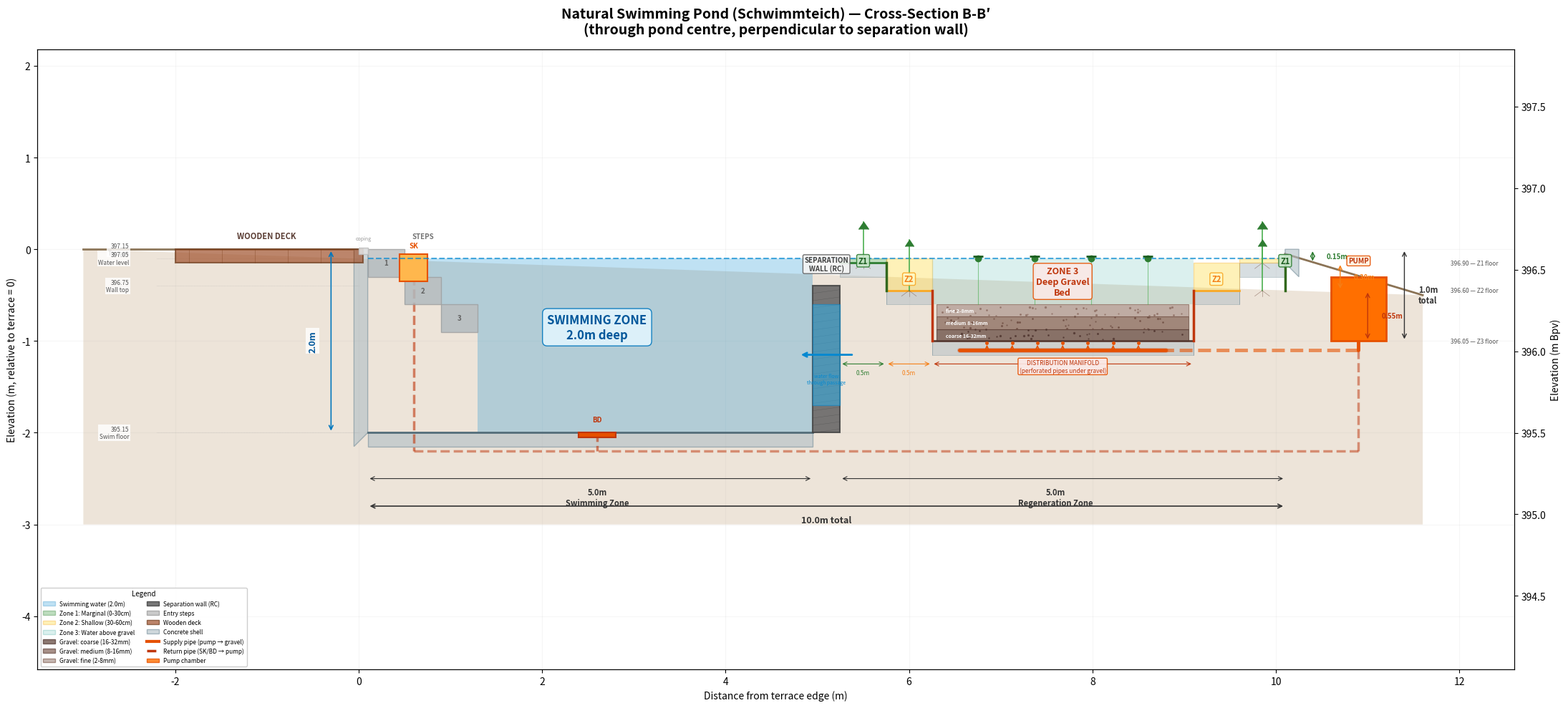

This figure's Python source:
"""
Detailed cross-section through the Schwimmteich (natural swimming pond).
Cut line runs through the centre of the pond (perpendicular to separation wall),
from the terrace/deck through the swimming zone, separation wall, and all three
regeneration depth zones.

Matches dimensions from create_schwimmteich_3d.py.
"""

import numpy as np
import matplotlib
matplotlib.use('Agg')
import matplotlib.pyplot as plt
import matplotlib.patches as mpatches
from matplotlib.patches import FancyArrowPatch, Rectangle

# =============================================================
# DIMENSIONS (matching 3D isometric script)
# =============================================================

# Horizontal positions (distance from terrace edge, positive = away from house)
DECK_START = -2.0     # deck extends 2m behind pond edge
DECK_END = 0.0        # deck/terrace edge
POND_START = 0.1      # coping stone gap
POND_END = 10.1       # far end of pond (10m long)
WALL_POS = 5.1        # separation wall centre (5m from pond start)
WALL_T = 0.30         # wall thickness

# Elevation (relative, terrace = 0)
TERRACE_Z = 0.0
WATER_Z = -0.10
SWIM_FLOOR_Z = -2.00
WALL_TOP_Z = -0.40
WALL_BASE_Z = -2.00

# Regen zone depths (3 zones)
Z1_Z = -0.15    # marginal zone floor (0-30cm, avg ~15cm)
Z2_Z = -0.45    # shallow zone floor (30-60cm, avg ~45cm)
Z3_Z = -1.00    # deep gravel bed floor (60-100cm)

# Zone widths (from regen zone edge inward)
Z1_W = 0.5
Z2_W = 0.5

# Gravel layers within Zone 3
GRAVEL_COARSE_TOP = -1.00   # bottom of zone = coarse base
GRAVEL_COARSE_Z = -0.87     # top of coarse layer
GRAVEL_MED_Z = -0.73        # top of medium layer
GRAVEL_FINE_Z = -0.60       # top of fine layer (= gravel surface)

# Pipe level
PIPE_Z = -1.10

# Steps
STEP_DEPTHS = [-0.30, -0.60, -0.90]
STEP_D = 0.4  # each step tread depth

# Deck
DECK_THICKNESS = 0.15

# Liner thickness (exaggerated for visibility)
LINER_T = 0.06

# Shell/concrete thickness
SHELL_T = 0.15

# =============================================================
# FIGURE SETUP
# =============================================================

fig, ax = plt.subplots(1, 1, figsize=(22, 10))

# =============================================================
# HELPER: draw a filled polygon
# =============================================================
def poly(ax, xs, zs, color, alpha=1.0, ec='#333', lw=0.5, zorder=2, label=None):
    ax.fill(xs, zs, color=color, alpha=alpha, edgecolor=ec, linewidth=lw,
            zorder=zorder, label=label)

# =============================================================
# 1. GROUND / EARTH (background)
# =============================================================
ground_xs = [DECK_START - 1.0, POND_END + 1.5, POND_END + 1.5, DECK_START - 1.0]
ground_zs = [TERRACE_Z, TERRACE_Z - 0.5, -3.0, -3.0]
poly(ax, ground_xs, ground_zs, '#C4A882', alpha=0.3, ec='none', zorder=0)

# Ground surface line
ax.plot([DECK_START - 1.0, DECK_END], [TERRACE_Z, TERRACE_Z],
        color='#8B7355', lw=2, zorder=1)
ax.plot([POND_END, POND_END + 1.5], [TERRACE_Z - 0.05, TERRACE_Z - 0.5],
        color='#8B7355', lw=2, zorder=1)

# =============================================================
# 2. CONCRETE SHELL (pond structure)
# =============================================================
# Outer shell profile
shell_color = '#B0BEC5'

# Swimming zone shell
# Floor
poly(ax, [POND_START, WALL_POS - WALL_T/2, WALL_POS - WALL_T/2, POND_START],
         [SWIM_FLOOR_Z, SWIM_FLOOR_Z, SWIM_FLOOR_Z - SHELL_T, SWIM_FLOOR_Z - SHELL_T],
     shell_color, alpha=0.6, ec='#78909C', lw=1.0, zorder=1)
# Left wall
poly(ax, [POND_START - SHELL_T, POND_START, POND_START, POND_START - SHELL_T],
         [SWIM_FLOOR_Z - SHELL_T, SWIM_FLOOR_Z, TERRACE_Z, TERRACE_Z],
     shell_color, alpha=0.6, ec='#78909C', lw=1.0, zorder=1)

# Regen zone shell — stepped profile
# Zone 1 floor (near wall side)
regen_start = WALL_POS + WALL_T/2
z1_end = regen_start + Z1_W
z2_end = z1_end + Z2_W
z3_end = POND_END - Z1_W - Z2_W
z3_far_z2 = POND_END - Z1_W
z3_far_z1 = POND_END

# Shell under regen zone (follows stepped profile)
shell_xs = [regen_start, z1_end, z1_end, z2_end, z2_end,
            z3_end, z3_end, z3_far_z2, z3_far_z2, z3_far_z1, z3_far_z1,
            POND_END + SHELL_T, POND_END + SHELL_T,
            regen_start]
shell_zs = [Z1_Z - SHELL_T, Z1_Z - SHELL_T, Z2_Z - SHELL_T, Z2_Z - SHELL_T,
            Z3_Z - SHELL_T, Z3_Z - SHELL_T,
            Z2_Z - SHELL_T, Z2_Z - SHELL_T, Z1_Z - SHELL_T, Z1_Z - SHELL_T,
            TERRACE_Z, TERRACE_Z,
            Z1_Z - SHELL_T,
            Z1_Z - SHELL_T]
# Simplified: just show the shell as a thin line under the profile
# Draw the stepped floor with shell underneath
regen_profile_x = [regen_start, z1_end, z1_end, z2_end, z2_end,
                   z3_end, z3_end, z3_far_z2, z3_far_z2, z3_far_z1]
regen_profile_z = [Z1_Z, Z1_Z, Z2_Z, Z2_Z, Z3_Z,
                   Z3_Z, Z2_Z, Z2_Z, Z1_Z, Z1_Z]

# Shell under regen stepped floor
for i in range(len(regen_profile_x) - 1):
    x0, x1 = regen_profile_x[i], regen_profile_x[i+1]
    z_top = regen_profile_z[i]
    z_bot = z_top - SHELL_T
    poly(ax, [x0, x1, x1, x0], [z_top, regen_profile_z[i+1], regen_profile_z[i+1] - SHELL_T, z_bot],
         shell_color, alpha=0.5, ec='#78909C', lw=0.5, zorder=1)

# Far wall shell
poly(ax, [POND_END, POND_END + SHELL_T, POND_END + SHELL_T, POND_END],
         [Z1_Z, Z1_Z - SHELL_T, TERRACE_Z, TERRACE_Z],
     shell_color, alpha=0.6, ec='#78909C', lw=1.0, zorder=1)

# =============================================================
# 3. SWIMMING ZONE
# =============================================================

# Water in swimming zone
swim_water_xs = [POND_START, WALL_POS - WALL_T/2, WALL_POS - WALL_T/2, POND_START]
swim_water_zs = [WATER_Z, WATER_Z, SWIM_FLOOR_Z, SWIM_FLOOR_Z]

# Subtract steps area — draw water around steps
# Steps profile (left side of swim zone)
step_profile_x = [POND_START]
step_profile_z = [WATER_Z]
for i, depth in enumerate(STEP_DEPTHS):
    sx = POND_START + i * STEP_D
    step_profile_x.extend([sx, sx + STEP_D])
    step_profile_z.extend([depth, depth])
# After last step, go down to floor
last_step_x = POND_START + len(STEP_DEPTHS) * STEP_D
step_profile_x.extend([last_step_x, last_step_x])
step_profile_z.extend([STEP_DEPTHS[-1], SWIM_FLOOR_Z])

# Full swimming zone water
full_swim_x = step_profile_x + [WALL_POS - WALL_T/2, WALL_POS - WALL_T/2, POND_START]
full_swim_z = step_profile_z + [SWIM_FLOOR_Z, WATER_Z, WATER_Z]
poly(ax, full_swim_x, full_swim_z, '#0288D1', alpha=0.25, ec='none', zorder=3,
     label='Swimming water (2.0m)')

# Swimming floor
ax.plot([POND_START, WALL_POS - WALL_T/2], [SWIM_FLOOR_Z, SWIM_FLOOR_Z],
        color='#546E7A', lw=2, zorder=4)

# =============================================================
# 4. ENTRY STEPS
# =============================================================
for i, depth in enumerate(STEP_DEPTHS):
    sx = POND_START + i * STEP_D
    prev_z = TERRACE_Z if i == 0 else STEP_DEPTHS[i-1]
    poly(ax, [sx, sx + STEP_D, sx + STEP_D, sx],
             [prev_z, prev_z, depth, depth],
         '#BDBDBD', alpha=0.8, ec='#9E9E9E', lw=1.0, zorder=5)
    # Step number
    mid_x = sx + STEP_D / 2
    mid_z = (prev_z + depth) / 2
    ax.text(mid_x, mid_z, f'{i+1}', fontsize=7, ha='center', va='center',
            color='#616161', fontweight='bold', zorder=6)

# =============================================================
# 5. SEPARATION WALL
# =============================================================
wall_x0 = WALL_POS - WALL_T/2
wall_x1 = WALL_POS + WALL_T/2

poly(ax, [wall_x0, wall_x1, wall_x1, wall_x0],
         [WALL_BASE_Z, WALL_BASE_Z, WALL_TOP_Z, WALL_TOP_Z],
     '#616161', alpha=0.85, ec='#424242', lw=1.5, zorder=8)

# Wall hatching (diagonal lines for concrete)
for hatch_z in np.arange(WALL_BASE_Z, WALL_TOP_Z, 0.08):
    ax.plot([wall_x0, wall_x1], [hatch_z, hatch_z + 0.04],
            color='#424242', lw=0.3, zorder=9, alpha=0.5)

# Water passage (opening in wall, shown as blue gap)
passage_z_bot = WALL_BASE_Z + 0.3
passage_z_top = WALL_TOP_Z - 0.2
poly(ax, [wall_x0, wall_x1, wall_x1, wall_x0],
         [passage_z_bot, passage_z_bot, passage_z_top, passage_z_top],
     '#29B6F6', alpha=0.5, ec='#0288D1', lw=1.0, zorder=9)

# Flow arrow through passage
passage_mid_z = (passage_z_bot + passage_z_top) / 2
ax.annotate('', xy=(wall_x0 - 0.15, passage_mid_z), xytext=(wall_x1 + 0.15, passage_mid_z),
            arrowprops=dict(arrowstyle='->', color='#0288D1', lw=2.0), zorder=10)

# =============================================================
# 6. REGENERATION ZONE - THREE DEPTH ZONES
# =============================================================

# --- Zone 1: Marginal (0-30cm) ---
# Near side (next to wall)
poly(ax, [regen_start, z1_end, z1_end, regen_start],
         [WATER_Z, WATER_Z, Z1_Z, Z1_Z],
     '#43A047', alpha=0.35, ec='#2E7D32', lw=1.0, zorder=3)
# Far side
poly(ax, [z3_far_z1, POND_END, POND_END, z3_far_z1],
         [WATER_Z, WATER_Z, Z1_Z, Z1_Z],
     '#43A047', alpha=0.35, ec='#2E7D32', lw=1.0, zorder=3)

# Zone 1 floor lines
ax.plot([regen_start, z1_end], [Z1_Z, Z1_Z], color='#2E7D32', lw=2, zorder=4)
ax.plot([z3_far_z1, POND_END], [Z1_Z, Z1_Z], color='#2E7D32', lw=2, zorder=4)

# --- Zone 2: Shallow (30-60cm) ---
# Near side
poly(ax, [z1_end, z2_end, z2_end, z1_end, z1_end],
         [WATER_Z, WATER_Z, Z2_Z, Z2_Z, Z1_Z],
     '#FDD835', alpha=0.35, ec='#F9A825', lw=1.0, zorder=3)
# Far side
poly(ax, [z3_end, z3_far_z2, z3_far_z2, z3_far_z1, z3_far_z1, z3_end],
         [Z2_Z, Z2_Z, WATER_Z, WATER_Z, Z1_Z, Z1_Z],
     '#FDD835', alpha=0.35, ec='#F9A825', lw=1.0, zorder=3)

# Step-down faces
ax.plot([z1_end, z1_end], [Z1_Z, Z2_Z], color='#33691E', lw=2.5, zorder=5)
ax.plot([z3_far_z1, z3_far_z1], [Z1_Z, Z2_Z], color='#33691E', lw=2.5, zorder=5)

# Zone 2 floor lines
ax.plot([z1_end, z2_end], [Z2_Z, Z2_Z], color='#F9A825', lw=2, zorder=4)
ax.plot([z3_end, z3_far_z2], [Z2_Z, Z2_Z], color='#F9A825', lw=2, zorder=4)

# --- Zone 3: Deep gravel bed (60-100cm) ---
# Water above gravel
poly(ax, [z2_end, z3_end, z3_end, z2_end],
         [WATER_Z, WATER_Z, GRAVEL_FINE_Z, GRAVEL_FINE_Z],
     '#4DB6AC', alpha=0.2, ec='none', zorder=3)

# Step-down faces Z2→Z3
ax.plot([z2_end, z2_end], [Z2_Z, Z3_Z], color='#BF360C', lw=2.5, zorder=5)
ax.plot([z3_end, z3_end], [Z2_Z, Z3_Z], color='#BF360C', lw=2.5, zorder=5)

# Zone 3 floor
ax.plot([z2_end, z3_end], [Z3_Z, Z3_Z], color='#5D4037', lw=2, zorder=4)

# =============================================================
# 7. GRAVEL LAYERS (in Zone 3)
# =============================================================

# Coarse gravel (bottom layer)
poly(ax, [z2_end + 0.05, z3_end - 0.05, z3_end - 0.05, z2_end + 0.05],
         [Z3_Z, Z3_Z, GRAVEL_COARSE_Z, GRAVEL_COARSE_Z],
     '#5D4037', alpha=0.7, ec='#4E342E', lw=0.8, zorder=5,
     label='Gravel: coarse (16-32mm)')

# Medium gravel (middle layer)
poly(ax, [z2_end + 0.05, z3_end - 0.05, z3_end - 0.05, z2_end + 0.05],
         [GRAVEL_COARSE_Z, GRAVEL_COARSE_Z, GRAVEL_MED_Z, GRAVEL_MED_Z],
     '#795548', alpha=0.65, ec='#5D4037', lw=0.8, zorder=5,
     label='Gravel: medium (8-16mm)')

# Fine gravel (top layer)
poly(ax, [z2_end + 0.05, z3_end - 0.05, z3_end - 0.05, z2_end + 0.05],
         [GRAVEL_MED_Z, GRAVEL_MED_Z, GRAVEL_FINE_Z, GRAVEL_FINE_Z],
     '#A1887F', alpha=0.6, ec='#795548', lw=0.8, zorder=5,
     label='Gravel: fine (2-8mm)')

# Gravel texture (dots)
np.random.seed(42)
for _ in range(120):
    gx = np.random.uniform(z2_end + 0.1, z3_end - 0.1)
    gz = np.random.uniform(Z3_Z + 0.02, GRAVEL_FINE_Z - 0.02)
    size = np.random.uniform(1.0, 3.0)
    # Color based on layer
    if gz < GRAVEL_COARSE_Z:
        gc = '#4E342E'
    elif gz < GRAVEL_MED_Z:
        gc = '#6D4C41'
    else:
        gc = '#8D6E63'
    ax.plot(gx, gz, '.', color=gc, markersize=size, zorder=6, alpha=0.7)

# =============================================================
# 8. PIPING
# =============================================================

pipe_lw = 3.5

# Distribution manifold (horizontal, under gravel in zone 3)
ax.plot([z2_end + 0.3, z3_end - 0.3], [PIPE_Z, PIPE_Z],
        color='#E65100', lw=pipe_lw, zorder=7, solid_capstyle='round')
# Pipe outline
ax.plot([z2_end + 0.3, z3_end - 0.3], [PIPE_Z, PIPE_Z],
        color='#BF360C', lw=pipe_lw + 1.5, zorder=6.5, solid_capstyle='round', alpha=0.3)

# Perforated holes (upward arrows from pipe)
for px in np.linspace(z2_end + 0.6, z3_end - 0.6, 7):
    ax.annotate('', xy=(px, PIPE_Z + 0.08), xytext=(px, PIPE_Z),
                arrowprops=dict(arrowstyle='->', color='#E65100', lw=1.0), zorder=8)
    ax.plot(px, PIPE_Z + 0.08, 'o', color='#E65100', markersize=2.5, zorder=8)

# Feed pipe from pump (vertical rise to manifold level)
pump_x = POND_END + 0.8
pump_z = -0.50
ax.plot([pump_x, pump_x], [pump_z, PIPE_Z], color='#E65100', lw=pipe_lw, zorder=7,
        solid_capstyle='round')
ax.plot([pump_x, z3_end - 0.3], [PIPE_Z, PIPE_Z], color='#E65100', lw=pipe_lw, zorder=7,
        solid_capstyle='round', linestyle='--', alpha=0.6)

# Return pipe from skimmer/drain to pump (dashed, under swim zone)
skimmer_x = POND_START + 0.5
ax.plot([skimmer_x, skimmer_x], [WATER_Z - 0.05, SWIM_FLOOR_Z - 0.2],
        color='#BF360C', lw=2.5, ls='--', zorder=2, alpha=0.6)
ax.plot([skimmer_x, pump_x], [SWIM_FLOOR_Z - 0.2, SWIM_FLOOR_Z - 0.2],
        color='#BF360C', lw=2.5, ls='--', zorder=2, alpha=0.5)
ax.plot([pump_x, pump_x], [SWIM_FLOOR_Z - 0.2, pump_z], color='#BF360C', lw=2.5,
        ls='--', zorder=2, alpha=0.5)

# Bottom drain pipe
drain_x = (POND_START + WALL_POS) / 2
ax.plot([drain_x, drain_x], [SWIM_FLOOR_Z, SWIM_FLOOR_Z - 0.2],
        color='#BF360C', lw=2.5, ls='--', zorder=2, alpha=0.6)

# =============================================================
# 9. SKIMMER & BOTTOM DRAIN symbols
# =============================================================

# Skimmer at water surface
sk_rect = Rectangle((skimmer_x - 0.15, WATER_Z - 0.25), 0.3, 0.30,
                     facecolor='#FFB74D', edgecolor='#E65100', lw=1.5, zorder=10)
ax.add_patch(sk_rect)

# Bottom drain grate
bd_rect = Rectangle((drain_x - 0.2, SWIM_FLOOR_Z - 0.05), 0.4, 0.05,
                     facecolor='#E65100', edgecolor='#BF360C', lw=1.5, zorder=10)
ax.add_patch(bd_rect)

# Pump chamber
pump_rect = Rectangle((pump_x - 0.3, pump_z - 0.5), 0.6, 0.7,
                       facecolor='#FF6F00', edgecolor='#E65100', lw=2.0, zorder=10)
ax.add_patch(pump_rect)

# =============================================================
# 10. WATER LEVEL LINE
# =============================================================
ax.plot([POND_START, POND_END], [WATER_Z, WATER_Z],
        color='#0288D1', lw=1.5, ls='--', zorder=11, alpha=0.7)

# =============================================================
# 11. TERRACE / DECK
# =============================================================
poly(ax, [DECK_START, DECK_END + 0.05, DECK_END + 0.05, DECK_START],
         [TERRACE_Z, TERRACE_Z, TERRACE_Z - DECK_THICKNESS, TERRACE_Z - DECK_THICKNESS],
     '#A0522D', alpha=0.7, ec='#6D3A1A', lw=1.5, zorder=10)

# Deck plank lines
for dx in np.linspace(DECK_START + 0.15, DECK_END - 0.05, 6):
    ax.plot([dx, dx], [TERRACE_Z, TERRACE_Z - DECK_THICKNESS],
            color='#7B3F1A', lw=0.5, zorder=11, alpha=0.5)

# Coping stone
poly(ax, [DECK_END, POND_START, POND_START, DECK_END],
         [TERRACE_Z + 0.02, TERRACE_Z + 0.02, TERRACE_Z - 0.05, TERRACE_Z - 0.05],
     '#E0E0E0', alpha=0.9, ec='#BDBDBD', lw=1.0, zorder=11)

# =============================================================
# 12. PLANTS
# =============================================================

def draw_plant(ax, x, base_z, height, leaf_size=8):
    """Draw a simple plant symbol."""
    top_z = base_z + height
    ax.plot([x, x], [base_z, top_z], color='#4CAF50', lw=1.2, zorder=12)
    ax.plot(x, top_z, marker=6, color='#2E7D32', markersize=leaf_size, zorder=12)
    # Roots
    for rx in [-0.08, 0, 0.08]:
        ax.plot([x, x + rx], [base_z, base_z - 0.06], color='#795548', lw=0.5,
                zorder=12, alpha=0.6)

# Zone 1 plants (tall emergent, above water)
for px in [regen_start + 0.25, POND_END - 0.25]:
    draw_plant(ax, px, Z1_Z, 0.45, leaf_size=10)

# Zone 2 plants (medium, partially above water)
for px in [z1_end + 0.25, z3_far_z2 + 0.25]:
    draw_plant(ax, px, Z2_Z, 0.55, leaf_size=9)

# Zone 3 plants (submerged oxygenators + lily pads at surface)
for px in np.linspace(z2_end + 0.5, z3_end - 0.5, 4):
    # Submerged stem
    ax.plot([px, px], [GRAVEL_FINE_Z, WATER_Z - 0.02], color='#4CAF50', lw=0.8,
            zorder=12, alpha=0.6)
    # Lily pad at surface
    ax.plot(px, WATER_Z, 'o', color='#2E7D32', markersize=6, zorder=12)
    ax.plot(px, WATER_Z + 0.02, '_', color='#1B5E20', markersize=10, mew=2, zorder=12)

# =============================================================
# 13. DIMENSION ANNOTATIONS
# =============================================================

dim_color = '#333333'
dim_lw = 0.8

# --- Vertical dimensions (right side) ---
# Swimming zone depth
vd_x = POND_START - 0.4
ax.annotate('', xy=(vd_x, SWIM_FLOOR_Z), xytext=(vd_x, TERRACE_Z),
            arrowprops=dict(arrowstyle='<->', color='#0277BD', lw=1.2), zorder=15)
ax.text(vd_x - 0.15, (TERRACE_Z + SWIM_FLOOR_Z)/2, '2.0m',
        fontsize=9, fontweight='bold', color='#01579B', ha='right', va='center',
        rotation=90, zorder=15,
        bbox=dict(facecolor='white', edgecolor='none', alpha=0.8, pad=2))

# Regen zone depths (far right side)
rd_x = POND_END + 0.3
# Zone 1
ax.annotate('', xy=(rd_x, Z1_Z), xytext=(rd_x, TERRACE_Z),
            arrowprops=dict(arrowstyle='<->', color='#2E7D32', lw=1.0), zorder=15)
ax.text(rd_x + 0.15, (TERRACE_Z + Z1_Z)/2, '0.15m',
        fontsize=7, fontweight='bold', color='#2E7D32', ha='left', va='center', zorder=15)
# Zone 2
rd_x2 = POND_END + 0.6
ax.annotate('', xy=(rd_x2, Z2_Z), xytext=(rd_x2, Z1_Z),
            arrowprops=dict(arrowstyle='<->', color='#F57F17', lw=1.0), zorder=15)
ax.text(rd_x2 + 0.15, (Z1_Z + Z2_Z)/2, '0.30m',
        fontsize=7, fontweight='bold', color='#F57F17', ha='left', va='center', zorder=15)
# Zone 3
rd_x3 = POND_END + 0.9
ax.annotate('', xy=(rd_x3, Z3_Z), xytext=(rd_x3, Z2_Z),
            arrowprops=dict(arrowstyle='<->', color='#BF360C', lw=1.0), zorder=15)
ax.text(rd_x3 + 0.15, (Z2_Z + Z3_Z)/2, '0.55m',
        fontsize=7, fontweight='bold', color='#BF360C', ha='left', va='center', zorder=15)
# Total regen depth
rd_x4 = POND_END + 1.3
ax.annotate('', xy=(rd_x4, Z3_Z), xytext=(rd_x4, TERRACE_Z),
            arrowprops=dict(arrowstyle='<->', color=dim_color, lw=1.0), zorder=15)
ax.text(rd_x4 + 0.15, (TERRACE_Z + Z3_Z)/2, '1.0m\ntotal',
        fontsize=8, fontweight='bold', color=dim_color, ha='left', va='center', zorder=15)

# --- Horizontal dimensions (below) ---
dim_z = -2.5

# Swimming zone
ax.annotate('', xy=(WALL_POS - WALL_T/2, dim_z), xytext=(POND_START, dim_z),
            arrowprops=dict(arrowstyle='<->', color=dim_color, lw=dim_lw), zorder=15)
ax.text((POND_START + WALL_POS)/2, dim_z - 0.1, '5.0m\nSwimming Zone',
        fontsize=8, fontweight='bold', color=dim_color, ha='center', va='top', zorder=15)

# Regen zone
ax.annotate('', xy=(POND_END, dim_z), xytext=(WALL_POS + WALL_T/2, dim_z),
            arrowprops=dict(arrowstyle='<->', color=dim_color, lw=dim_lw), zorder=15)
ax.text((WALL_POS + POND_END)/2, dim_z - 0.1, '5.0m\nRegeneration Zone',
        fontsize=8, fontweight='bold', color=dim_color, ha='center', va='top', zorder=15)

# Total
dim_z2 = -2.8
ax.annotate('', xy=(POND_END, dim_z2), xytext=(POND_START, dim_z2),
            arrowprops=dict(arrowstyle='<->', color=dim_color, lw=1.2), zorder=15)
ax.text((POND_START + POND_END)/2, dim_z2 - 0.1, '10.0m total',
        fontsize=9, fontweight='bold', color=dim_color, ha='center', va='top', zorder=15)

# Zone widths within regen
dim_z3 = Z3_Z - 0.25
# Z1 near
ax.annotate('', xy=(z1_end, dim_z3), xytext=(regen_start, dim_z3),
            arrowprops=dict(arrowstyle='<->', color='#2E7D32', lw=0.8), zorder=15)
ax.text((regen_start + z1_end)/2, dim_z3 - 0.06, '0.5m', fontsize=6,
        color='#2E7D32', ha='center', va='top', zorder=15)
# Z2 near
ax.annotate('', xy=(z2_end, dim_z3), xytext=(z1_end, dim_z3),
            arrowprops=dict(arrowstyle='<->', color='#F57F17', lw=0.8), zorder=15)
ax.text((z1_end + z2_end)/2, dim_z3 - 0.06, '0.5m', fontsize=6,
        color='#F57F17', ha='center', va='top', zorder=15)
# Z3 centre
ax.annotate('', xy=(z3_end, dim_z3), xytext=(z2_end, dim_z3),
            arrowprops=dict(arrowstyle='<->', color='#BF360C', lw=0.8), zorder=15)
ax.text((z2_end + z3_end)/2, dim_z3 - 0.06, f'{z3_end - z2_end:.1f}m', fontsize=6,
        color='#BF360C', ha='center', va='top', zorder=15)

# =============================================================
# 14. ELEVATION LABELS
# =============================================================

elev_x = DECK_START - 0.5
elev_items = [
    (TERRACE_Z, '397.15', 'Terrace'),
    (WATER_Z, '397.05', 'Water level'),
    (WALL_TOP_Z, '396.75', 'Wall top'),
    (SWIM_FLOOR_Z, '395.15', 'Swim floor'),
]

for z, elev_str, label in elev_items:
    ax.plot([elev_x + 0.3, POND_START - 0.1], [z, z], color='#999', lw=0.5,
            ls=':', zorder=1, alpha=0.5)
    ax.text(elev_x, z, f'{elev_str}\n{label}', fontsize=6, color='#555',
            ha='right', va='center', zorder=15,
            bbox=dict(facecolor='white', edgecolor='none', alpha=0.8, pad=1))

# Regen zone elevations
relev_x = POND_END + 1.8
relev_items = [
    (Z1_Z, '396.90', 'Z1 floor'),
    (Z2_Z, '396.60', 'Z2 floor'),
    (Z3_Z, '396.05', 'Z3 floor'),
]
for z, elev_str, label in relev_items:
    ax.text(relev_x, z, f'{elev_str} — {label}', fontsize=6, color='#555',
            ha='left', va='center', zorder=15,
            bbox=dict(facecolor='white', edgecolor='none', alpha=0.8, pad=1))

# =============================================================
# 15. LABELS
# =============================================================

# Main zone labels
ax.text((POND_START + WALL_POS)/2, (WATER_Z + SWIM_FLOOR_Z)/2 + 0.2,
        'SWIMMING ZONE\n2.0m deep', fontsize=12, fontweight='bold',
        color='#01579B', ha='center', va='center', zorder=15,
        bbox=dict(boxstyle='round,pad=0.4', facecolor='#E1F5FE',
                  edgecolor='#0277BD', alpha=0.9))

# Zone labels in regen
ax.text((regen_start + z1_end)/2, (WATER_Z + Z1_Z)/2,
        'Z1', fontsize=8, fontweight='bold', color='#1B5E20',
        ha='center', va='center', zorder=15,
        bbox=dict(boxstyle='round,pad=0.2', facecolor='#C8E6C9',
                  edgecolor='#2E7D32', alpha=0.9))

ax.text((z1_end + z2_end)/2, (WATER_Z + Z2_Z)/2 - 0.05,
        'Z2', fontsize=8, fontweight='bold', color='#F57F17',
        ha='center', va='center', zorder=15,
        bbox=dict(boxstyle='round,pad=0.2', facecolor='#FFF9C4',
                  edgecolor='#F9A825', alpha=0.9))

ax.text((z2_end + z3_end)/2, (WATER_Z + GRAVEL_FINE_Z)/2,
        'ZONE 3\nDeep Gravel\nBed', fontsize=9, fontweight='bold', color='#BF360C',
        ha='center', va='center', zorder=15,
        bbox=dict(boxstyle='round,pad=0.3', facecolor='#FBE9E7',
                  edgecolor='#E65100', alpha=0.9))

ax.text((z3_end + z3_far_z2)/2, (WATER_Z + Z2_Z)/2 - 0.05,
        'Z2', fontsize=8, fontweight='bold', color='#F57F17',
        ha='center', va='center', zorder=15,
        bbox=dict(boxstyle='round,pad=0.2', facecolor='#FFF9C4',
                  edgecolor='#F9A825', alpha=0.9))

ax.text((z3_far_z1 + POND_END)/2, (WATER_Z + Z1_Z)/2,
        'Z1', fontsize=8, fontweight='bold', color='#1B5E20',
        ha='center', va='center', zorder=15,
        bbox=dict(boxstyle='round,pad=0.2', facecolor='#C8E6C9',
                  edgecolor='#2E7D32', alpha=0.9))

# Component labels
ax.text(DECK_START + 1.0, TERRACE_Z + 0.12, 'WOODEN DECK',
        fontsize=8, fontweight='bold', color='#5D4037', ha='center', zorder=15)

ax.text(WALL_POS, WALL_TOP_Z + 0.15, 'SEPARATION\nWALL (RC)',
        fontsize=7, fontweight='bold', color='#424242', ha='center', va='bottom', zorder=15,
        bbox=dict(boxstyle='round,pad=0.2', facecolor='#F5F5F5',
                  edgecolor='#616161', alpha=0.9))

ax.text(skimmer_x, WATER_Z + 0.12, 'SK', fontsize=7, fontweight='bold',
        color='#E65100', ha='center', zorder=15)
ax.text(drain_x, SWIM_FLOOR_Z + 0.12, 'BD', fontsize=7, fontweight='bold',
        color='#BF360C', ha='center', zorder=15)
ax.text(pump_x, pump_z + 0.35, 'PUMP', fontsize=7, fontweight='bold',
        color='#BF360C', ha='center', zorder=15,
        bbox=dict(boxstyle='round,pad=0.2', facecolor='#FFF3E0',
                  edgecolor='#E65100', alpha=0.9))

ax.text(POND_START + 0.6, TERRACE_Z + 0.12, 'STEPS', fontsize=7,
        fontweight='bold', color='#757575', ha='center', zorder=15)

# Coping stone label
ax.text(POND_START / 2, TERRACE_Z + 0.1, 'coping', fontsize=5,
        color='#999', ha='center', zorder=15)

# Pipe labels
ax.text((z2_end + z3_end)/2, PIPE_Z - 0.1,
        'DISTRIBUTION MANIFOLD\n(perforated pipes under gravel)',
        fontsize=6, color='#BF360C', ha='center', va='top', zorder=15,
        bbox=dict(boxstyle='round,pad=0.2', facecolor='#FBE9E7',
                  edgecolor='#E65100', alpha=0.9))

# Gravel layer labels (on the cross-section face)
gravel_label_x = z2_end + 0.15
ax.text(gravel_label_x, (Z3_Z + GRAVEL_COARSE_Z)/2, 'coarse 16-32mm',
        fontsize=5, color='white', fontweight='bold', ha='left', va='center', zorder=7)
ax.text(gravel_label_x, (GRAVEL_COARSE_Z + GRAVEL_MED_Z)/2, 'medium 8-16mm',
        fontsize=5, color='white', fontweight='bold', ha='left', va='center', zorder=7)
ax.text(gravel_label_x, (GRAVEL_MED_Z + GRAVEL_FINE_Z)/2, 'fine 2-8mm',
        fontsize=5, color='white', fontweight='bold', ha='left', va='center', zorder=7)

# Water flow annotation
ax.text(WALL_POS, passage_mid_z - 0.2, 'water flow\nthrough passage',
        fontsize=5, color='#0288D1', ha='center', va='top', zorder=15, fontstyle='italic')

# =============================================================
# 16. LEGEND
# =============================================================

legend_items = [
    mpatches.Patch(facecolor='#0288D1', alpha=0.25, edgecolor='#0277BD', label='Swimming water (2.0m)'),
    mpatches.Patch(facecolor='#43A047', alpha=0.35, edgecolor='#2E7D32', label='Zone 1: Marginal (0-30cm)'),
    mpatches.Patch(facecolor='#FDD835', alpha=0.35, edgecolor='#F9A825', label='Zone 2: Shallow (30-60cm)'),
    mpatches.Patch(facecolor='#4DB6AC', alpha=0.2, edgecolor='#00897B', label='Zone 3: Water above gravel'),
    mpatches.Patch(facecolor='#5D4037', alpha=0.7, edgecolor='#4E342E', label='Gravel: coarse (16-32mm)'),
    mpatches.Patch(facecolor='#795548', alpha=0.65, edgecolor='#5D4037', label='Gravel: medium (8-16mm)'),
    mpatches.Patch(facecolor='#A1887F', alpha=0.6, edgecolor='#795548', label='Gravel: fine (2-8mm)'),
    mpatches.Patch(facecolor='#616161', alpha=0.85, edgecolor='#424242', label='Separation wall (RC)'),
    mpatches.Patch(facecolor='#BDBDBD', alpha=0.8, edgecolor='#9E9E9E', label='Entry steps'),
    mpatches.Patch(facecolor='#A0522D', alpha=0.7, edgecolor='#6D3A1A', label='Wooden deck'),
    mpatches.Patch(facecolor='#B0BEC5', alpha=0.6, edgecolor='#78909C', label='Concrete shell'),
    plt.Line2D([0], [0], color='#E65100', lw=3, label='Supply pipe (pump → gravel)'),
    plt.Line2D([0], [0], color='#BF360C', lw=2.5, ls='--', label='Return pipe (SK/BD → pump)'),
    mpatches.Patch(facecolor='#FF6F00', alpha=0.8, edgecolor='#E65100', label='Pump chamber'),
]

ax.legend(handles=legend_items, loc='lower left', fontsize=6, framealpha=0.95,
          edgecolor='#ccc', fancybox=True, ncol=2, title='Legend', title_fontsize=7)

# =============================================================
# 17. TITLE AND AXES
# =============================================================

ax.set_title('Natural Swimming Pond (Schwimmteich) — Cross-Section B-B\u2032\n'
             '(through pond centre, perpendicular to separation wall)',
             fontsize=14, fontweight='bold', pad=15)

ax.set_xlabel('Distance from terrace edge (m)', fontsize=10)
ax.set_ylabel('Elevation (m, relative to terrace = 0)', fontsize=10)

ax.set_xlim(DECK_START - 1.5, POND_END + 2.5)
ax.set_ylim(-3.1, 0.7)
ax.set_aspect('equal')
ax.grid(True, alpha=0.1)

# Secondary y-axis with absolute elevations
ax2 = ax.twinx()
ax2.set_ylim(397.15 - 3.1, 397.15 + 0.7)
ax2.set_ylabel('Elevation (m Bpv)', fontsize=10)

plt.tight_layout()
plt.savefig('schwimmteich_cross_section.png', dpi=200, bbox_inches='tight',
            facecolor='white', edgecolor='none')
print('Saved schwimmteich_cross_section.png')
